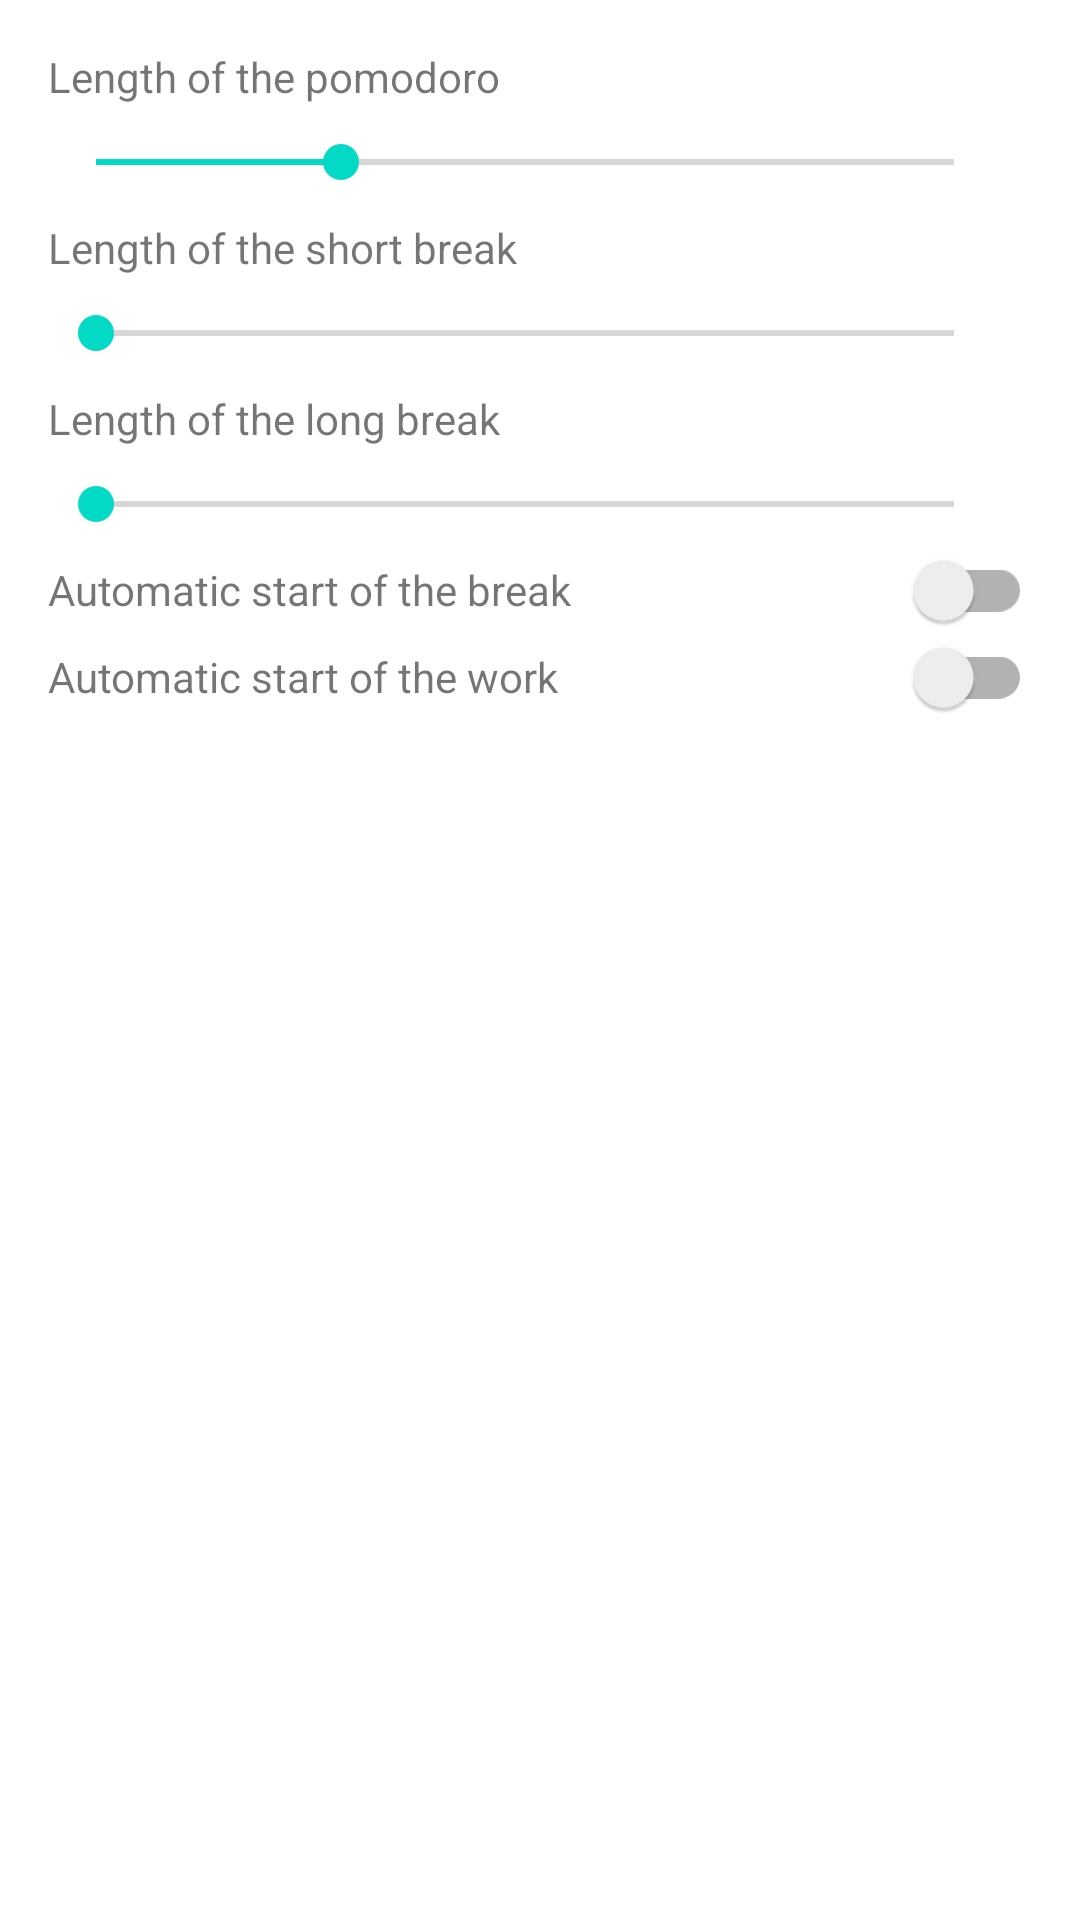

The Android layout XML behind this screen, and the referenced resources:
<!-- AndroidManifest.xml: application theme Theme.PomoTodo -->
<!-- res/layout/fragment_settings.xml -->
<?xml version="1.0" encoding="utf-8"?>
<androidx.constraintlayout.widget.ConstraintLayout xmlns:android="http://schemas.android.com/apk/res/android"
    xmlns:app="http://schemas.android.com/apk/res-auto"
    xmlns:tools="http://schemas.android.com/tools"
    android:layout_width="match_parent"
    android:layout_height="match_parent"
    android:padding="16dp"
    tools:context=".fragments.settings.SettingsFragment">

    <TextView
        android:id="@+id/lengthOfPomoText"
        android:layout_width="wrap_content"
        android:layout_height="wrap_content"
        android:text="@string/length_of_pomo"
        app:layout_constraintStart_toStartOf="parent"
        app:layout_constraintTop_toTopOf="parent" />

    <SeekBar
        android:id="@+id/sbLengthOfPomodoro"
        android:layout_width="match_parent"
        android:layout_height="wrap_content"
        android:layout_marginTop="10dp"
        android:layout_marginEnd="10dp"
        android:min="15"
        android:max="50"
        android:progress="25"
        app:layout_constraintTop_toBottomOf="@id/lengthOfPomoText"
        app:layout_constraintEnd_toStartOf="@+id/tvLengthOfPomo"/>

    <TextView
        android:id="@+id/tvLengthOfPomo"
        android:layout_width="wrap_content"
        android:layout_height="wrap_content"
        app:layout_constraintEnd_toEndOf="parent"
        app:layout_constraintTop_toTopOf="@id/sbLengthOfPomodoro"
        app:layout_constraintBottom_toBottomOf="@id/sbLengthOfPomodoro"/>

    <TextView
        android:id="@+id/lengthOfShortBreakText"
        android:layout_width="wrap_content"
        android:layout_height="wrap_content"
        android:text="@string/length_of_short_break"
        android:layout_marginTop="10dp"
        app:layout_constraintTop_toBottomOf="@id/sbLengthOfPomodoro"
        app:layout_constraintStart_toStartOf="@id/lengthOfPomoText"/>

    <SeekBar
        android:id="@+id/sbLengthOfShortBreak"
        android:layout_width="match_parent"
        android:layout_height="wrap_content"
        android:layout_marginTop="10dp"
        android:layout_marginEnd="10dp"
        android:min="5"
        android:max="30"
        android:progress="5"
        app:layout_constraintTop_toBottomOf="@id/lengthOfShortBreakText"
        app:layout_constraintEnd_toStartOf="@+id/tvLengthOfShortBreak"/>

    <TextView
        android:id="@+id/tvLengthOfShortBreak"
        android:layout_width="wrap_content"
        android:layout_height="wrap_content"
        app:layout_constraintEnd_toEndOf="parent"
        app:layout_constraintTop_toTopOf="@id/sbLengthOfShortBreak"
        app:layout_constraintBottom_toBottomOf="@id/sbLengthOfShortBreak"/>

    <TextView
        android:id="@+id/lengthOfLongBreakText"
        android:layout_width="wrap_content"
        android:layout_height="wrap_content"
        android:text="@string/length_of_long_break"
        android:layout_marginTop="10dp"
        app:layout_constraintTop_toBottomOf="@id/sbLengthOfShortBreak"
        app:layout_constraintStart_toStartOf="@id/lengthOfPomoText"/>

    <SeekBar
        android:id="@+id/sbLengthOfLongBreak"
        android:layout_width="match_parent"
        android:layout_height="wrap_content"
        android:layout_marginTop="10dp"
        android:layout_marginEnd="10dp"
        android:min="15"
        android:max="45"
        android:progress="5"
        app:layout_constraintTop_toBottomOf="@id/lengthOfLongBreakText"
        app:layout_constraintEnd_toStartOf="@+id/tvLengthOfLongBreak"/>

    <TextView
        android:id="@+id/tvLengthOfLongBreak"
        android:layout_width="wrap_content"
        android:layout_height="wrap_content"
        app:layout_constraintEnd_toEndOf="parent"
        app:layout_constraintTop_toTopOf="@id/sbLengthOfLongBreak"
        app:layout_constraintBottom_toBottomOf="@id/sbLengthOfLongBreak"/>


    <TextView
        android:id="@+id/tvAutomaticBreak"
        android:layout_width="wrap_content"
        android:layout_height="wrap_content"
        android:layout_marginTop="10dp"
        android:text="@string/automatic_start_of_the_break"
        app:layout_constraintTop_toBottomOf="@id/sbLengthOfLongBreak"
        app:layout_constraintStart_toStartOf="@id/lengthOfPomoText"/>

    <androidx.appcompat.widget.SwitchCompat
        android:id="@+id/swAutomaticBreak"
        android:layout_width="wrap_content"
        android:layout_height="wrap_content"
        android:checked="false"
        app:layout_constraintEnd_toEndOf="parent"
        app:layout_constraintTop_toTopOf="@+id/tvAutomaticBreak"
        app:layout_constraintBottom_toBottomOf="@+id/tvAutomaticBreak"/>

    <TextView
        android:id="@+id/tvAutomaticWork"
        android:layout_width="wrap_content"
        android:layout_height="wrap_content"
        android:layout_marginTop="10dp"
        android:text="@string/automatic_start_of_the_work"
        app:layout_constraintTop_toBottomOf="@id/tvAutomaticBreak"
        app:layout_constraintStart_toStartOf="@id/lengthOfPomoText"/>

    <androidx.appcompat.widget.SwitchCompat
        android:id="@+id/swAutomaticWork"
        android:layout_width="wrap_content"
        android:layout_height="wrap_content"
        android:checked="false"
        app:layout_constraintEnd_toEndOf="parent"
        app:layout_constraintTop_toTopOf="@+id/tvAutomaticWork"
        app:layout_constraintBottom_toBottomOf="@+id/tvAutomaticWork"/>


</androidx.constraintlayout.widget.ConstraintLayout>
<!-- resources referenced by this layout -->
<resources>
  <string name="automatic_start_of_the_break">Automatic start of the break</string>
  <string name="automatic_start_of_the_work">Automatic start of the work</string>
  <string name="length_of_long_break">Length of the long break</string>
  <string name="length_of_pomo">Length of the pomodoro</string>
  <string name="length_of_short_break">Length of the short break</string>
  <style name="Theme.PomoTodo" parent="Theme.MaterialComponents.DayNight.NoActionBar">
          
          <item name="colorPrimary">@color/purple_500</item>
          <item name="colorPrimaryVariant">@color/purple_700</item>
          <item name="colorOnPrimary">@color/white</item>
          
          <item name="colorSecondary">@color/teal_200</item>
          <item name="colorSecondaryVariant">@color/teal_700</item>
          <item name="colorOnSecondary">@color/black</item>
          
          <item name="android:statusBarColor" tools:targetApi="l">?attr/colorPrimaryVariant</item>
          
      </style>
  <color name="purple_500">#FF6200EE</color>
  <color name="purple_700">#FF3700B3</color>
  <color name="white">#FFFFFFFF</color>
  <color name="teal_200">#FF03DAC5</color>
  <color name="teal_700">#FF018786</color>
  <color name="black">#FF000000</color>
</resources>
